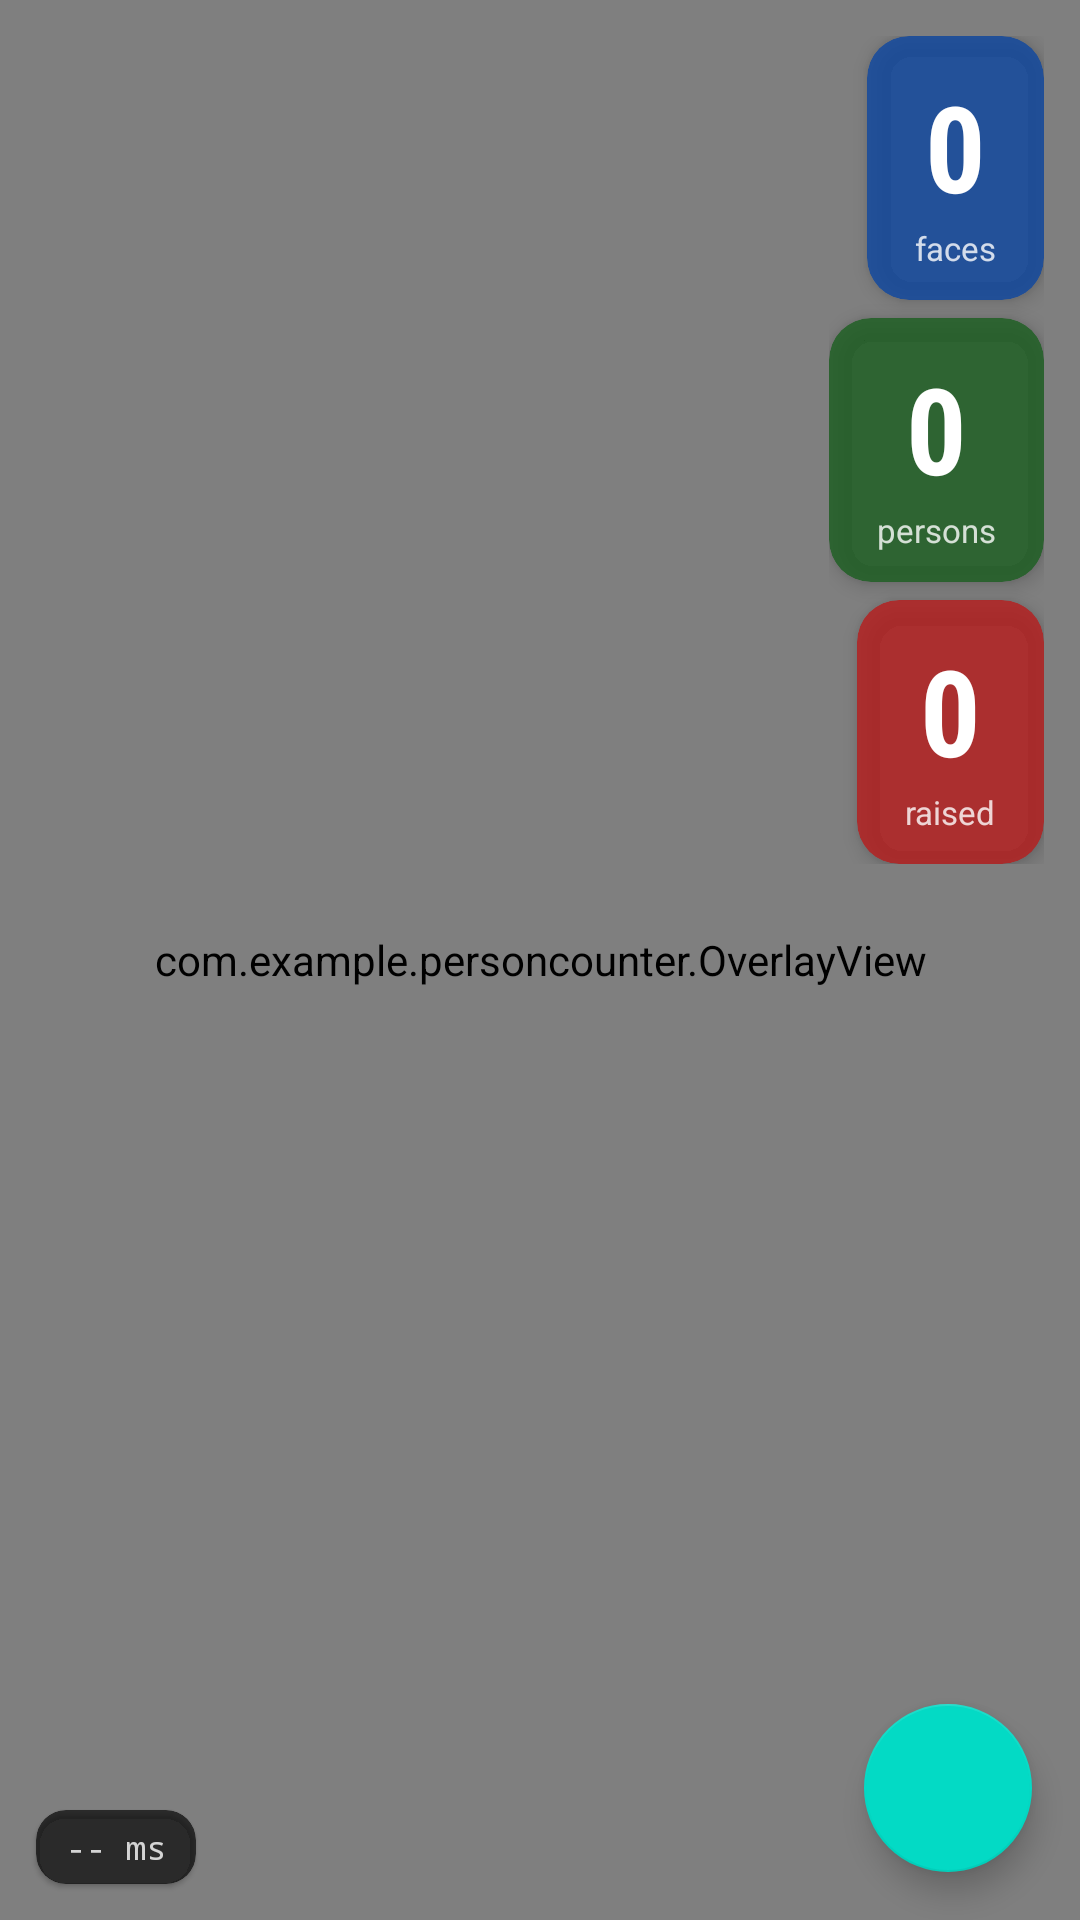

This screen was rendered from an Android layout file. Write that file and the resources it references.
<!-- AndroidManifest.xml: application theme Theme.PersonCounter -->
<!-- res/layout/activity_main.xml -->
<?xml version="1.0" encoding="utf-8"?>
<androidx.constraintlayout.widget.ConstraintLayout
    xmlns:android="http://schemas.android.com/apk/res/android"
    xmlns:app="http://schemas.android.com/apk/res-auto"
    android:layout_width="match_parent"
    android:layout_height="match_parent"
    android:background="@android:color/black">

    
    <androidx.camera.view.PreviewView
        android:id="@+id/previewView"
        android:layout_width="0dp"
        android:layout_height="0dp"
        app:scaleType="fillStart"
        app:layout_constraintTop_toTopOf="parent"
        app:layout_constraintBottom_toBottomOf="parent"
        app:layout_constraintStart_toStartOf="parent"
        app:layout_constraintEnd_toEndOf="parent" />

    
    <LinearLayout
        android:id="@+id/ipCameraLayout"
        android:layout_width="0dp"
        android:layout_height="0dp"
        android:orientation="vertical"
        android:visibility="gone"
        app:layout_constraintTop_toTopOf="parent"
        app:layout_constraintBottom_toBottomOf="parent"
        app:layout_constraintStart_toStartOf="parent"
        app:layout_constraintEnd_toEndOf="parent">

        <TextureView
            android:id="@+id/ipTextureView"
            android:layout_width="match_parent"
            android:layout_height="match_parent" />

    </LinearLayout>

    
    <com.example.personcounter.OverlayView
        android:id="@+id/overlayView"
        android:layout_width="0dp"
        android:layout_height="0dp"
        android:background="@android:color/transparent"
        app:layout_constraintTop_toTopOf="parent"
        app:layout_constraintBottom_toBottomOf="parent"
        app:layout_constraintStart_toStartOf="parent"
        app:layout_constraintEnd_toEndOf="parent" />

    
    <LinearLayout
        android:id="@+id/countsLayout"
        android:layout_width="wrap_content"
        android:layout_height="wrap_content"
        android:orientation="vertical"
        android:layout_margin="12dp"
        android:gravity="end"
        app:layout_constraintTop_toTopOf="parent"
        app:layout_constraintEnd_toEndOf="parent">

        
        <com.google.android.material.card.MaterialCardView
            android:layout_width="wrap_content"
            android:layout_height="wrap_content"
            android:layout_marginBottom="6dp"
            app:cardBackgroundColor="#CC0D47A1"
            app:cardCornerRadius="14dp"
            app:cardElevation="4dp">
            <LinearLayout
                android:layout_width="wrap_content"
                android:layout_height="wrap_content"
                android:orientation="vertical"
                android:paddingHorizontal="16dp"
                android:paddingVertical="10dp"
                android:gravity="center">
                <TextView
                    android:id="@+id/tvFaceCount"
                    android:layout_width="wrap_content"
                    android:layout_height="wrap_content"
                    android:text="0"
                    android:textSize="40sp"
                    android:textColor="#FFFFFF"
                    android:textStyle="bold"
                    android:fontFamily="sans-serif-condensed" />
                <TextView
                    android:layout_width="wrap_content"
                    android:layout_height="wrap_content"
                    android:text="@string/label_faces"
                    android:textSize="11sp"
                    android:textColor="#CCFFFFFF" />
            </LinearLayout>
        </com.google.android.material.card.MaterialCardView>

        
        <com.google.android.material.card.MaterialCardView
            android:layout_width="wrap_content"
            android:layout_height="wrap_content"
            android:layout_marginBottom="6dp"
            app:cardBackgroundColor="#CC1B5E20"
            app:cardCornerRadius="14dp"
            app:cardElevation="4dp">
            <LinearLayout
                android:layout_width="wrap_content"
                android:layout_height="wrap_content"
                android:orientation="vertical"
                android:paddingHorizontal="16dp"
                android:paddingVertical="10dp"
                android:gravity="center">
                <TextView
                    android:id="@+id/tvPersonCount"
                    android:layout_width="wrap_content"
                    android:layout_height="wrap_content"
                    android:text="0"
                    android:textSize="40sp"
                    android:textColor="#FFFFFF"
                    android:textStyle="bold"
                    android:fontFamily="sans-serif-condensed" />
                <TextView
                    android:layout_width="wrap_content"
                    android:layout_height="wrap_content"
                    android:text="@string/label_persons"
                    android:textSize="11sp"
                    android:textColor="#CCFFFFFF" />
            </LinearLayout>
        </com.google.android.material.card.MaterialCardView>

        
        <com.google.android.material.card.MaterialCardView
            android:layout_width="wrap_content"
            android:layout_height="wrap_content"
            app:cardBackgroundColor="#CCB71C1C"
            app:cardCornerRadius="14dp"
            app:cardElevation="4dp">
            <LinearLayout
                android:layout_width="wrap_content"
                android:layout_height="wrap_content"
                android:orientation="vertical"
                android:paddingHorizontal="16dp"
                android:paddingVertical="10dp"
                android:gravity="center">
                <TextView
                    android:id="@+id/tvRaisedCount"
                    android:layout_width="wrap_content"
                    android:layout_height="wrap_content"
                    android:text="0"
                    android:textSize="40sp"
                    android:textColor="#FFFFFF"
                    android:textStyle="bold"
                    android:fontFamily="sans-serif-condensed" />
                <TextView
                    android:layout_width="wrap_content"
                    android:layout_height="wrap_content"
                    android:text="@string/label_raised"
                    android:textSize="11sp"
                    android:textColor="#CCFFFFFF" />
            </LinearLayout>
        </com.google.android.material.card.MaterialCardView>

    </LinearLayout>

    
    <com.google.android.material.card.MaterialCardView
        android:layout_width="wrap_content"
        android:layout_height="wrap_content"
        android:layout_margin="12dp"
        app:cardBackgroundColor="#AA000000"
        app:cardCornerRadius="10dp"
        app:layout_constraintBottom_toBottomOf="parent"
        app:layout_constraintStart_toStartOf="parent">
        <TextView
            android:id="@+id/tvInferenceTime"
            android:layout_width="wrap_content"
            android:layout_height="wrap_content"
            android:paddingHorizontal="10dp"
            android:paddingVertical="5dp"
            android:text="-- ms"
            android:textSize="11sp"
            android:textColor="#CCFFFFFF"
            android:fontFamily="monospace" />
    </com.google.android.material.card.MaterialCardView>

    
    <com.google.android.material.card.MaterialCardView
        android:layout_width="wrap_content"
        android:layout_height="wrap_content"
        android:layout_margin="12dp"
        android:visibility="gone"
        app:cardBackgroundColor="#AA000000"
        app:cardCornerRadius="10dp"
        app:layout_constraintBottom_toBottomOf="parent"
        app:layout_constraintStart_toStartOf="parent"
        app:layout_constraintEnd_toEndOf="parent">
        <TextView
            android:id="@+id/tvIpStatus"
            android:layout_width="wrap_content"
            android:layout_height="wrap_content"
            android:paddingHorizontal="10dp"
            android:paddingVertical="5dp"
            android:text="● Connecting…"
            android:textSize="12sp"
            android:textColor="#CCFFFFFF" />
    </com.google.android.material.card.MaterialCardView>

    
    <com.google.android.material.floatingactionbutton.FloatingActionButton
        android:id="@+id/fabSettings"
        android:layout_width="wrap_content"
        android:layout_height="wrap_content"
        android:layout_margin="16dp"
        android:contentDescription="@string/cd_settings"
        android:src="@drawable/ic_settings"
        app:tint="@android:color/white"
        app:layout_constraintBottom_toBottomOf="parent"
        app:layout_constraintEnd_toEndOf="parent" />

    
    <LinearLayout
        android:id="@+id/permissionLayout"
        android:layout_width="0dp"
        android:layout_height="0dp"
        android:orientation="vertical"
        android:gravity="center"
        android:padding="40dp"
        android:visibility="gone"
        android:background="@android:color/black"
        app:layout_constraintTop_toTopOf="parent"
        app:layout_constraintBottom_toBottomOf="parent"
        app:layout_constraintStart_toStartOf="parent"
        app:layout_constraintEnd_toEndOf="parent">

        <TextView
            android:layout_width="wrap_content"
            android:layout_height="wrap_content"
            android:text="📷"
            android:textSize="64sp"
            android:layout_marginBottom="20dp" />

        <TextView
            android:layout_width="wrap_content"
            android:layout_height="wrap_content"
            android:text="@string/permission_rationale"
            android:textColor="#FFFFFF"
            android:textSize="16sp"
            android:gravity="center"
            android:layout_marginBottom="28dp" />

        <com.google.android.material.button.MaterialButton
            android:id="@+id/btnRequestPermission"
            android:layout_width="wrap_content"
            android:layout_height="wrap_content"
            android:text="@string/btn_grant_permission"
            android:paddingHorizontal="28dp" />

    </LinearLayout>

</androidx.constraintlayout.widget.ConstraintLayout>
<!-- resources referenced by this layout -->
<resources>
  <string name="btn_grant_permission">Grant Camera Permission</string>
  <string name="cd_settings">Open settings</string>
  <string name="label_faces">faces</string>
  <string name="label_persons">persons</string>
  <string name="label_raised">raised</string>
  <string name="permission_rationale">Camera permission is required to detect and count persons in real-time.</string>
  <style name="Theme.PersonCounter" parent="Theme.MaterialComponents.DayNight.NoActionBar">
          <item name="colorPrimary">@color/purple_500</item>
          <item name="colorPrimaryVariant">@color/purple_700</item>
          <item name="colorOnPrimary">@color/white</item>
          <item name="colorSecondary">@color/teal_200</item>
          <item name="colorSecondaryVariant">@color/teal_700</item>
          <item name="colorOnSecondary">@color/black</item>
          <item name="android:statusBarColor">@android:color/transparent</item>
          <item name="android:windowDrawsSystemBarBackgrounds">true</item>
      </style>
  <color name="purple_500">#FF6200EE</color>
  <color name="purple_700">#FF3700B3</color>
  <color name="white">#FFFFFFFF</color>
  <color name="teal_200">#FF03DAC5</color>
  <color name="teal_700">#FF018786</color>
  <color name="black">#FF000000</color>
</resources>
